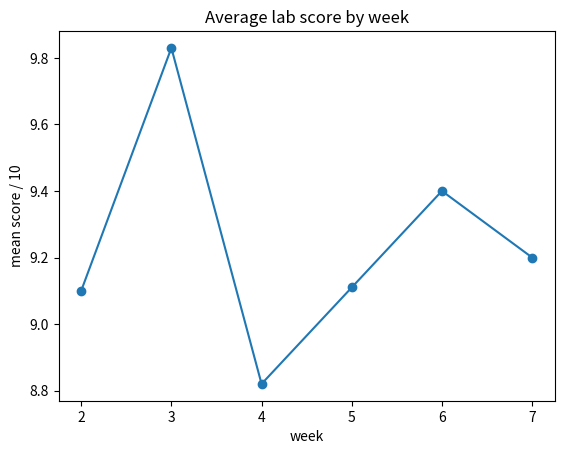

Python code for this plot:
# Draw a chart in four lines (matplotlib, installed in Colab)

import matplotlib.pyplot as plt

weeks = [2, 3, 4, 5, 6, 7]
mean_score = [9.1, 9.83, 8.82, 9.11, 9.4, 9.2]

plt.plot(weeks, mean_score, marker="o")
plt.title("Average lab score by week")
plt.xlabel("week")
plt.ylabel("mean score / 10")
plt.show()
